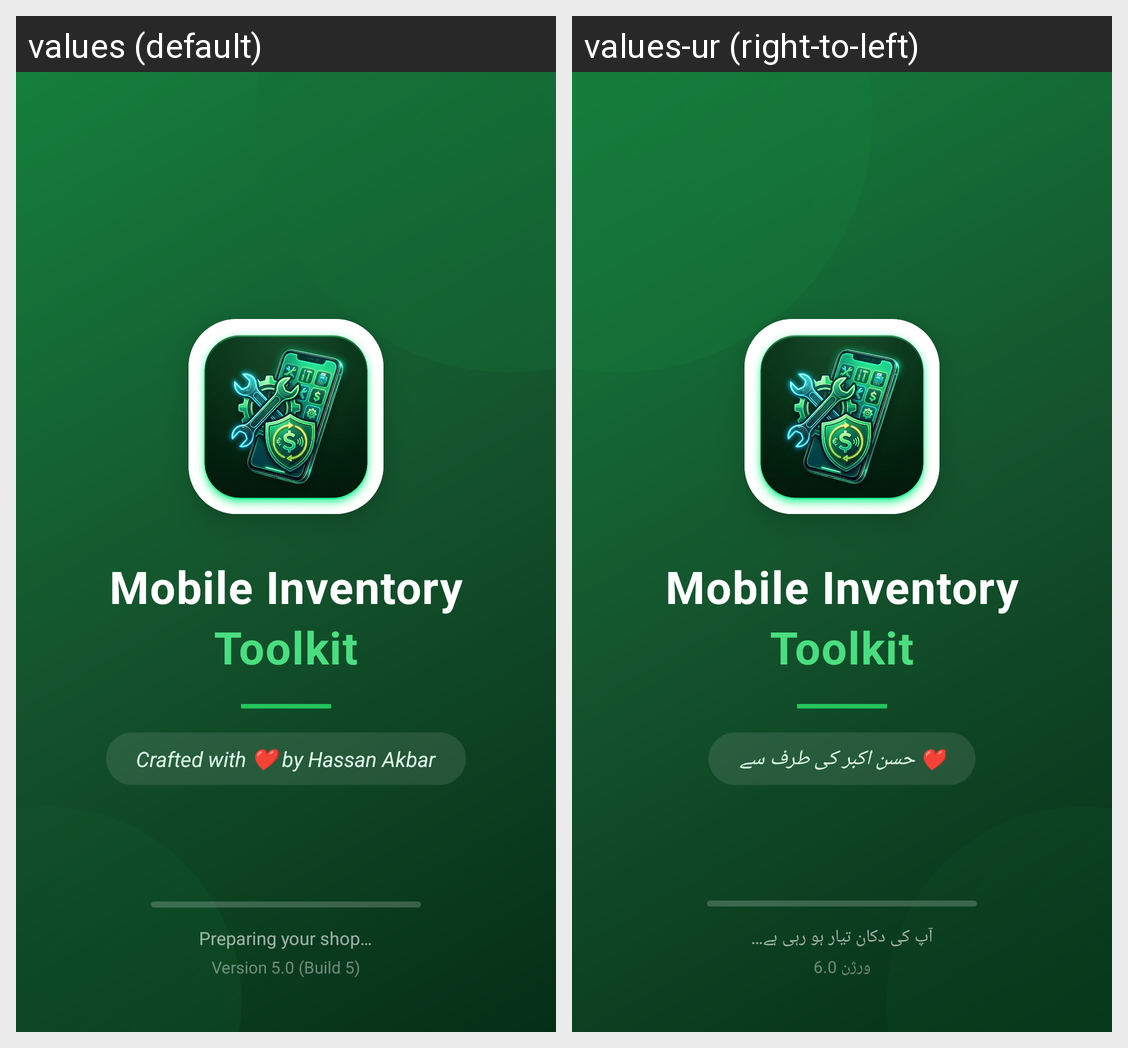

Translations of the strings shown on this Android screen, per locale in the grid:
Android screen res/layout/activity_splash.xml rendered under 2 locales, left to right: values (default), values-ur (right-to-left). Device: Nexus 5 (rendered at 1080×1920; each locale shown at half size, 540×960, under a caption strip naming it); theme Theme.MobileShopkeeper.NoActionBar.
Strings drawn on this screen, with the default value and each locale's value (text and hints the layout hard-codes, and strings that could not be matched under every locale, appear in the picture but are not listed):

made_by
  values: Crafted with ❤ by Hassan Akbar
  values-ur: ❤ حسن اکبر کی طرف سے

splash_loading
  values: Preparing your shop…
  values-ur: آپ کی دکان تیار ہو رہی ہے…

version
  values: Version 5.0 (Build 5)
  values-ur: ورژن 6.0
